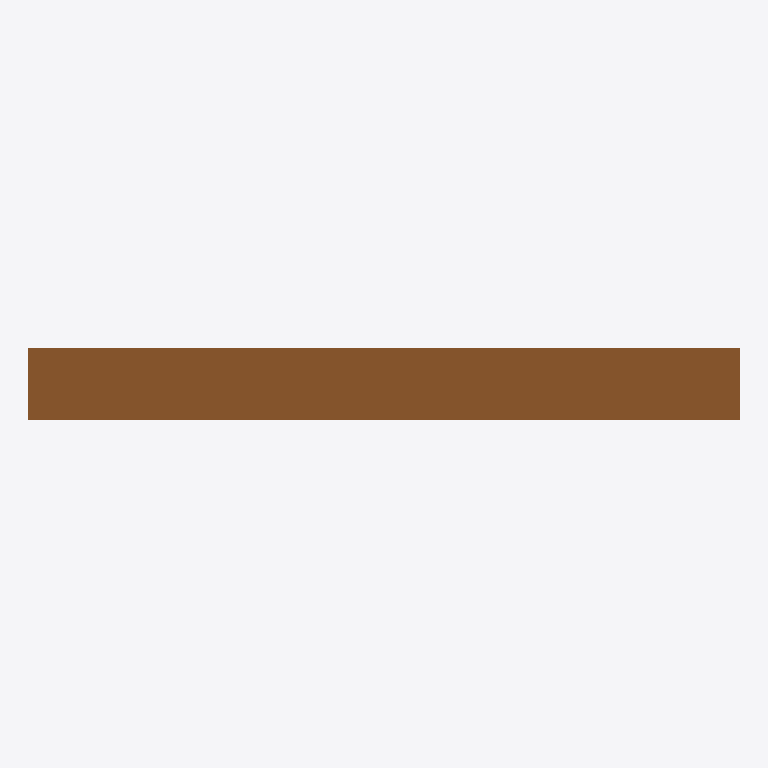
Plan cut of the same IFC building model at storey 'EG' (level 0.00 m, cut at 1.40 m), seen from above with north up, elements coloured by IFC class: 1 door (brown). Cut surfaces are drawn darker.
Extent 0.4 m × 0.0 m × 2.0 m (x, y, z). Storeys (1): EG at 0.00 m. Elements (1): 1 IfcDoor.

HEADER;
FILE_DESCRIPTION(('ViewDefinition[DesignTransferView]'),'2;1');
FILE_NAME('/dev/null','2026-11-18T07:31:32+01:00',(''),(''),'IfcOpenShell 0.8.5','IfcOpenShell 0.8.5','Nobody');
FILE_SCHEMA(('IFC4'));
ENDSEC;
DATA;
#6=IFCPROJECT('3bQafamCz5BB5p8Q7nRJz0',#5,'preview-tuer-schiebe-innen',$,$,$,$,(#15),#10);
#18=IFCSITE('07y3PEp7DFw92U7baBfRWw',#17,'Site',$,$,#29,$,$,$,$,$,$,$,$);
#20=IFCBUILDING('0lmuY9cRDEFuWqAYIIxlEh',#19,'Building',$,$,#34,$,$,$,$,$,$);
#36=IFCBUILDINGSTOREY('1hGxt$mDjAofpeeOhVi3ct',#35,'EG',$,$,#43,$,$,$,0.0);
#58=IFCDOOR('15JTjufx1EO8u_Pd0cXwLQ',#57,'Schiebetür innen',$,$,#72,#65,$,$,$,.DOOR.,$,$);
ENDSEC;
